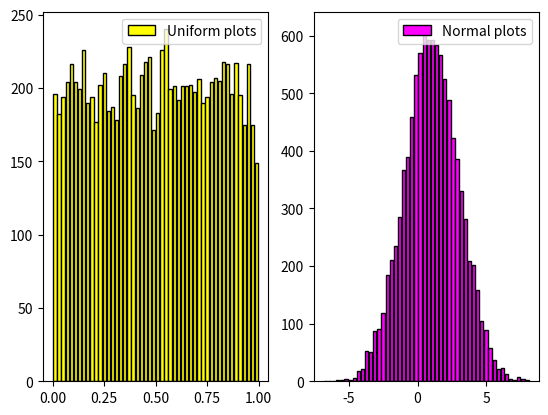

Here is the Python script that generated this plot:
#EX2 526 uniform and normal distribution plots 

from numpy.random import uniform,normal
import matplotlib.pyplot as plt

x=uniform(0,1,10000)
y=normal(1,2,10000)

plt.subplot(1,2,1)
plt.hist(x,bins=50,color='yellow',ec='black',rwidth=0.8,label='Uniform plots')
plt.legend(loc='best')

plt.subplot(1,2,2)
plt.hist(y,bins=50,color='magenta',ec='black',rwidth=0.8,label='Normal plots')
plt.legend(loc='best')

plt.show()

